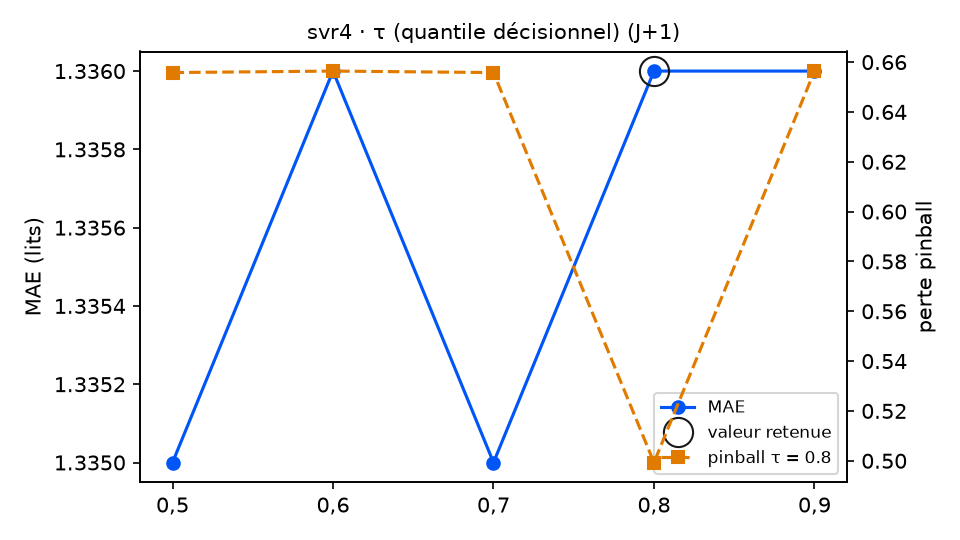

Values plotted in this chart, from the file beside it:
variante; MAE; RMSE; biais; pinball τ=0.8; couverture 90 %; temps (s); DM p (pinball τ=0.8); p Holm; vs choix retenu
tau = 0,5; 1.335; 1.823; 0.04; 0.6558; 89.1; 9.3; 0.0001; 0.0004; moins bon
tau = 0,6; 1.336; 1.824; 0.039; 0.6564; 89.1; 12.1; 0.0001; 0.0004; moins bon
tau = 0,7; 1.335; 1.823; 0.04; 0.6558; 89.1; 13.0; 0.0001; 0.0004; moins bon
tau = 0,8 (retenu); 1.336; 1.823; 0.039; 0.4993; 89.1; 14.8; ; ; — choix retenu
tau = 0,9; 1.336; 1.823; 0.039; 0.6564; 89.1; 14.0; 0.0001; 0.0004; moins bon
